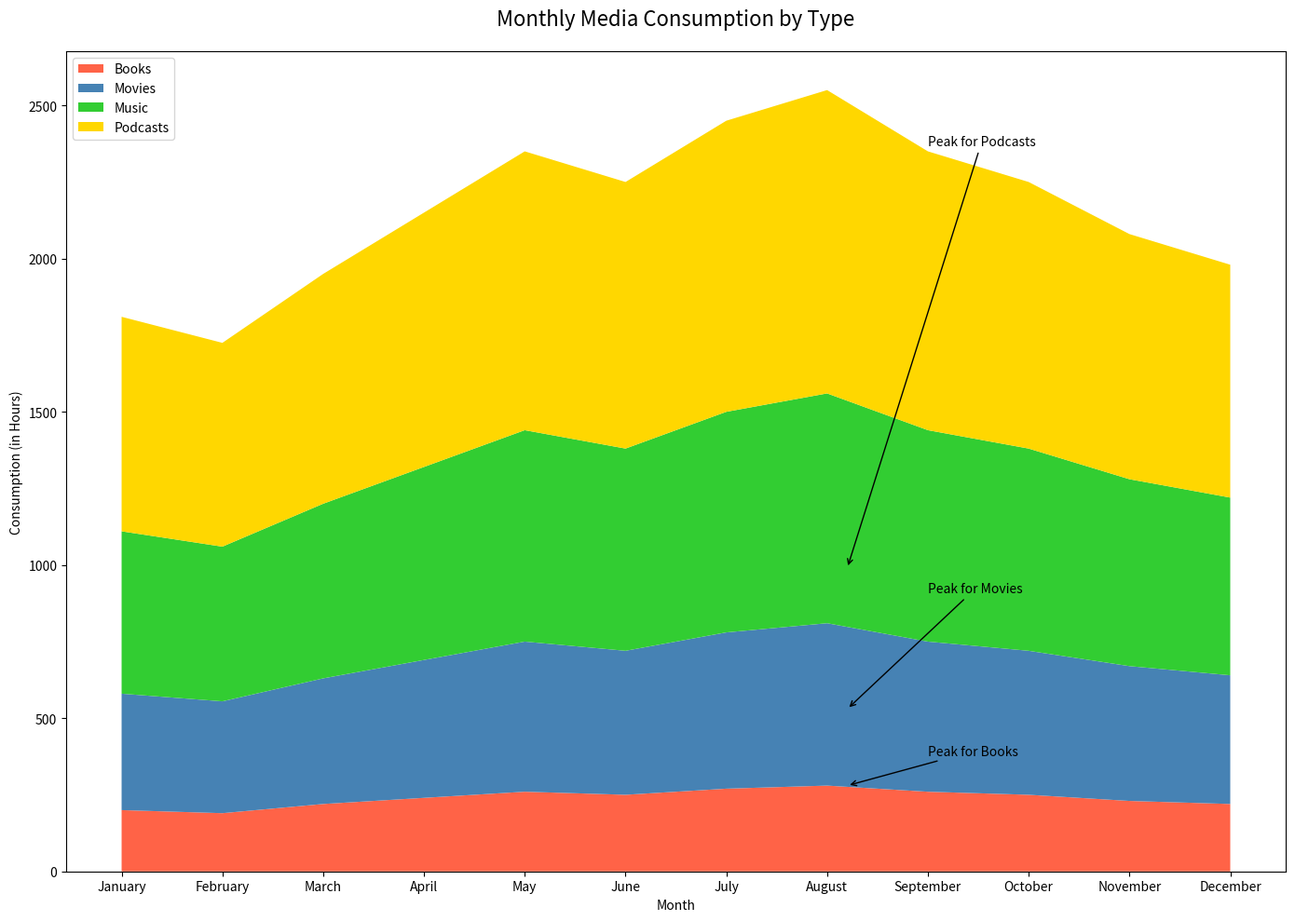

Generate this figure with matplotlib:

import numpy as np
import pandas as pd
import seaborn as sns
import matplotlib.pyplot as plt

# Data
data = {
    'Month': ['January', 'February', 'March', 'April', 'May', 'June', 
              'July', 'August', 'September', 'October', 'November', 'December'],
    'Books': [200, 190, 220, 240, 260, 250, 270, 280, 260, 250, 230, 220],
    'Movies': [180, 175, 190, 210, 230, 220, 240, 250, 230, 220, 210, 200],
    'Music': [150, 140, 160, 180, 200, 190, 210, 220, 200, 190, 170, 160],
    'Podcasts': [170, 160, 180, 200, 220, 210, 230, 240, 220, 210, 190, 180]
}

df = pd.DataFrame(data)
df.set_index('Month', inplace=True)

# Cumulative data for stacked area chart
cumulative = df.cumsum(axis=1)

# Plotting
plt.figure(figsize=(14, 10))
pal = ['#FF6347', '#4682B4', '#32CD32', '#FFD700']
plt.stackplot(cumulative.index, cumulative['Books'], cumulative['Movies'],
              cumulative['Music'], cumulative['Podcasts'], labels=cumulative.columns, colors=pal)
plt.legend(loc='upper left')
plt.title('Monthly Media Consumption by Type', fontsize=16, pad=20)
plt.xlabel('Month')
plt.ylabel('Consumption (in Hours)')

# Annotations
plt.annotate('Peak for Books', xy=(7.2, cumulative.loc['August', 'Books']),
             xytext=(8, cumulative.loc['August', 'Books']+100),
             arrowprops=dict(facecolor='black', arrowstyle="->", connectionstyle="arc3"))
plt.annotate('Peak for Movies', xy=(7.2, cumulative.loc['August', 'Movies']),
             xytext=(8, cumulative.loc['August', 'Movies'] + cumulative.loc['August', 'Books'] + 100),
             arrowprops=dict(facecolor='black', arrowstyle="->", connectionstyle="arc3"))
plt.annotate('Peak for Podcasts', xy=(7.2, cumulative.loc['August', 'Podcasts']),
             xytext=(8, cumulative.loc['August', 'Podcasts'] + cumulative.loc['August', 'Music'] + cumulative.loc['August', 'Movies'] + 100),
             arrowprops=dict(facecolor='black', arrowstyle="->", connectionstyle="arc3"))

plt.tight_layout()
plt.show()
